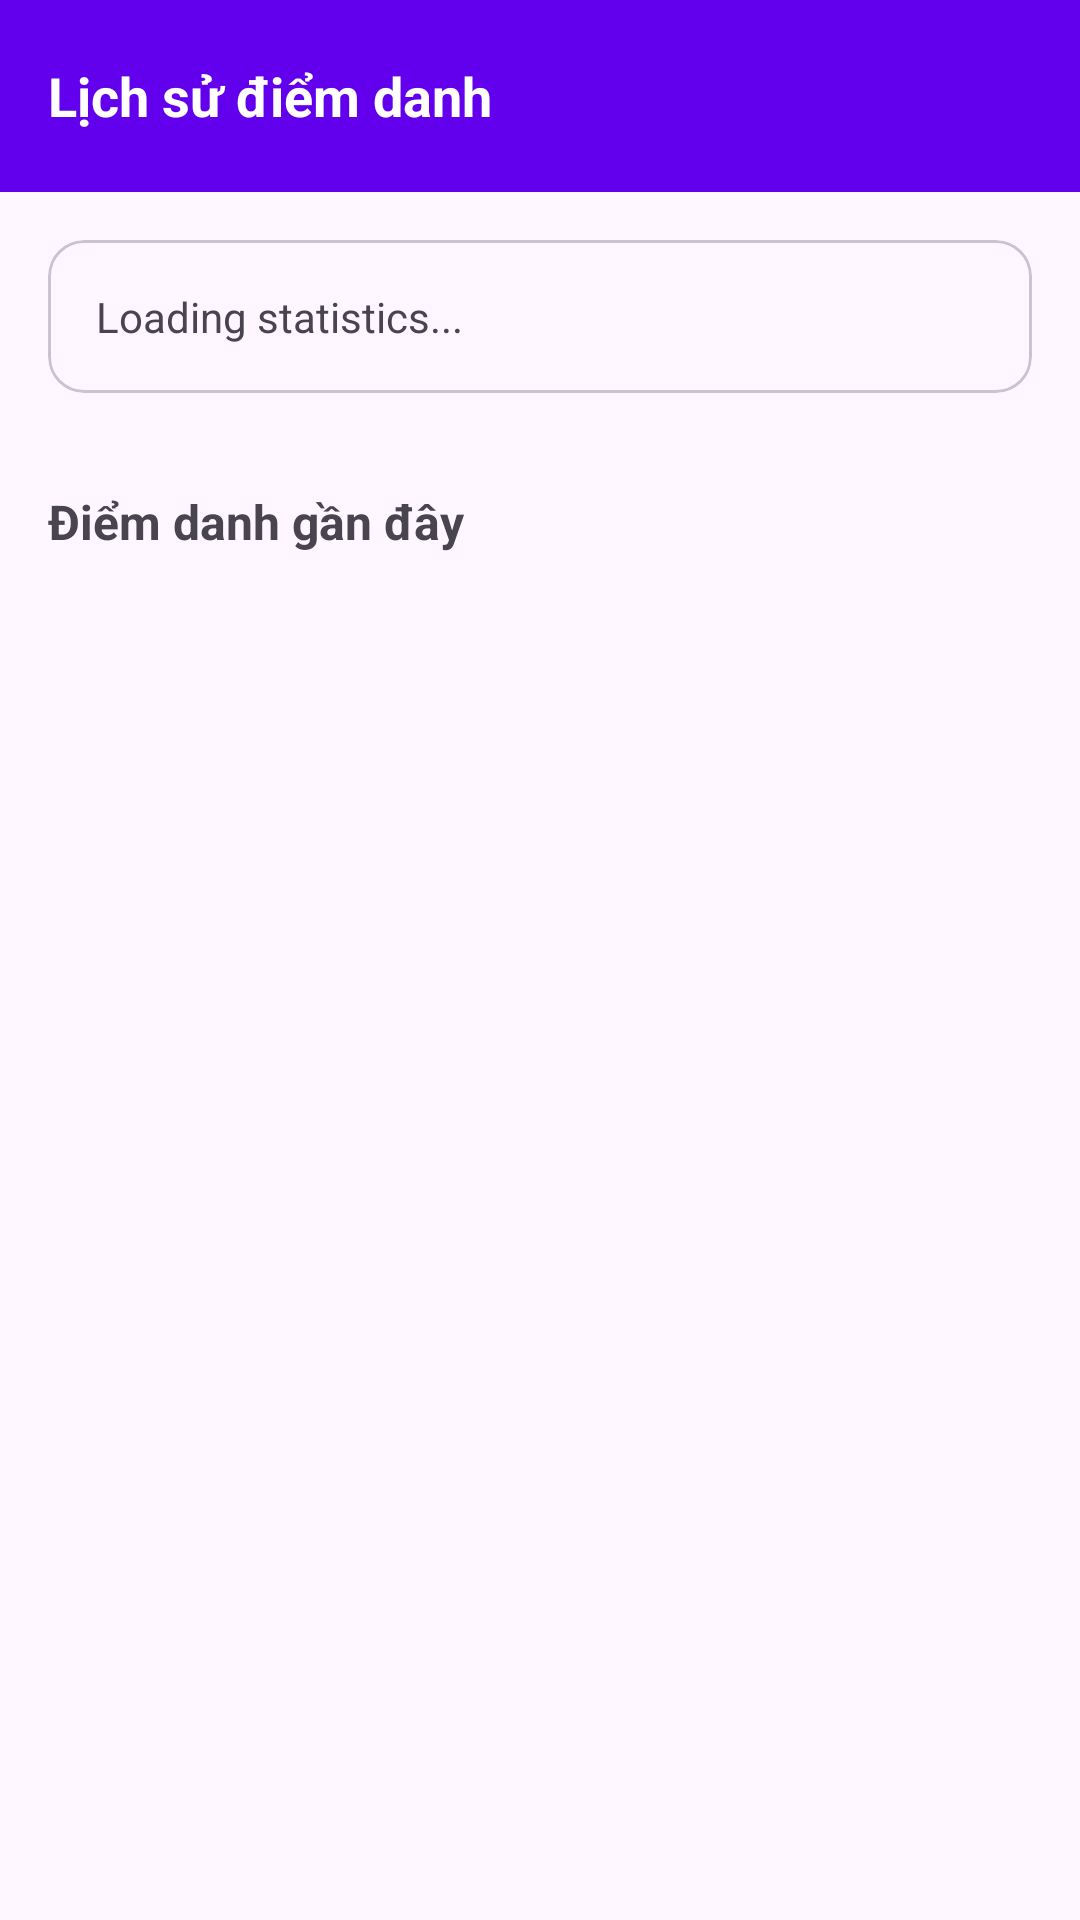

Layout XML and referenced resources for this Android screen:
<!-- AndroidManifest.xml: application theme Theme.AttendanceApp -->
<!-- res/layout/activity_attendance_history.xml -->
<?xml version="1.0" encoding="utf-8"?>
<LinearLayout xmlns:android="http://schemas.android.com/apk/res/android"
    android:layout_width="match_parent"
    android:layout_height="match_parent"
    android:orientation="vertical">

    <com.google.android.material.appbar.AppBarLayout
        android:layout_width="match_parent"
        android:layout_height="wrap_content">

        <androidx.appcompat.widget.Toolbar
            android:layout_width="match_parent"
            android:layout_height="?attr/actionBarSize"
            android:background="?attr/colorPrimary">

            <TextView
                android:layout_width="wrap_content"
                android:layout_height="wrap_content"
                android:text="Lịch sử điểm danh"
                android:textColor="@android:color/white"
                android:textSize="18sp"
                android:textStyle="bold"/>
        </androidx.appcompat.widget.Toolbar>
    </com.google.android.material.appbar.AppBarLayout>

    <com.google.android.material.card.MaterialCardView
        android:layout_width="match_parent"
        android:layout_height="wrap_content"
        android:layout_margin="16dp">

        <TextView
            android:id="@+id/tvStats"
            android:layout_width="wrap_content"
            android:layout_height="wrap_content"
            android:padding="16dp"
            android:text="Loading statistics..."
            android:textSize="14sp"/>
    </com.google.android.material.card.MaterialCardView>

    <TextView
        android:layout_width="match_parent"
        android:layout_height="wrap_content"
        android:text="Điểm danh gần đây"
        android:textSize="16sp"
        android:textStyle="bold"
        android:padding="16dp"/>

    <androidx.recyclerview.widget.RecyclerView
        android:id="@+id/rvHistory"
        android:layout_width="match_parent"
        android:layout_height="0dp"
        android:layout_weight="1"/>

</LinearLayout>
<!-- resources referenced by this layout -->
<resources>
  <style name="Theme.AttendanceApp" parent="Base.Theme.AttendanceApp" />
  <style name="Base.Theme.AttendanceApp" parent="Theme.Material3.Light">
          <item name="colorPrimary">#6200EE</item>
          <item name="colorPrimaryVariant">#3700B3</item>
          <item name="colorOnPrimary">@color/white</item>
          <item name="colorSecondary">#03DAC5</item>
          <item name="colorSecondaryVariant">#018786</item>
          <item name="colorOnSecondary">@color/black</item>
          <item name="android:statusBarColor">?attr/colorPrimaryVariant</item>
      </style>
  <color name="white">#FFFFFFFF</color>
  <color name="black">#FF000000</color>
</resources>
